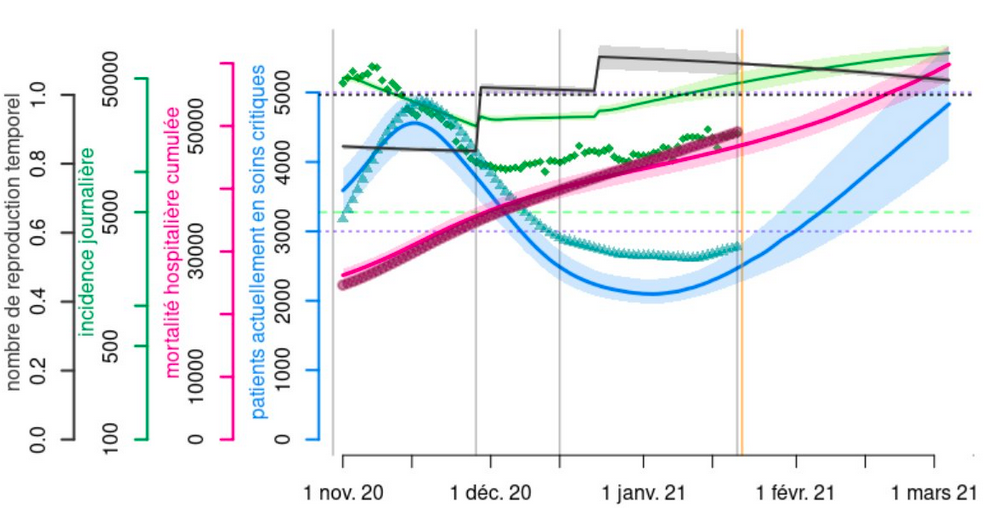

Data behind this chart, as committed beside it:
date, median, min, max
2020-11-01, 3612, 3361, 3952
2020-11-02, 3647, 3387, 4059
2020-11-03, 3740, 3487, 4077
2020-11-04, 3825, 3549, 4132
2020-11-05, 3910, 3622, 4225
2020-11-06, 4002, 3700, 4311
2020-11-07, 4123, 3802, 4419
2020-11-08, 4225, 3923, 4546
2020-11-09, 4301, 4017, 4676
2020-11-10, 4367, 4072, 4760
2020-11-11, 4414, 4112, 4835
2020-11-12, 4465, 4132, 4887
2020-11-13, 4508, 4219, 4884
2020-11-14, 4530, 4226, 4949
2020-11-15, 4544, 4226, 4920
2020-11-16, 4540, 4219, 4907
2020-11-17, 4516, 4198, 4885
2020-11-18, 4495, 4188, 4864
2020-11-19, 4455, 4087, 4823
2020-11-20, 4390, 4020, 4769
2020-11-21, 4319, 3961, 4695
2020-11-22, 4273, 3883, 4650
2020-11-23, 4188, 3801, 4614
2020-11-24, 4124, 3756, 4547
2020-11-25, 4044, 3662, 4462
2020-11-26, 3959, 3592, 4385
2020-11-27, 3873, 3491, 4299
2020-11-28, 3788, 3415, 4231
2020-11-29, 3702, 3353, 4095
2020-11-30, 3630, 3331, 3929
2020-12-01, 3554, 3167, 3831
2020-12-02, 3474, 3116, 3787
2020-12-03, 3386, 3032, 3732
2020-12-04, 3235, 2948, 3673
2020-12-05, 3207, 2842, 3592
2020-12-06, 3130, 2788, 3499
2020-12-07, 3046, 2716, 3475
2020-12-08, 2977, 2644, 3258
2020-12-09, 2890, 2552, 3201
2020-12-10, 2794, 2473, 3119
2020-12-11, 2718, 2402, 2978
2020-12-12, 2668, 2338, 2924
2020-12-13, 2603, 2302, 2850
2020-12-14, 2552, 2293, 2784
2020-12-15, 2513, 2255, 2742
2020-12-16, 2465, 2224, 2692
2020-12-17, 2417, 2187, 2640
2020-12-18, 2375, 2167, 2601
2020-12-19, 2345, 2138, 2562
2020-12-20, 2296, 2117, 2529
2020-12-21, 2276, 2103, 2485
2020-12-22, 2254, 2095, 2457
2020-12-23, 2219, 2073, 2428
2020-12-24, 2197, 2067, 2414
2020-12-25, 2169, 2047, 2384
2020-12-26, 2152, 2032, 2371
2020-12-27, 2146, 2013, 2359
2020-12-28, 2131, 2010, 2341
2020-12-29, 2117, 1988, 2334
2020-12-30, 2102, 1980, 2327
... 61 more rows
